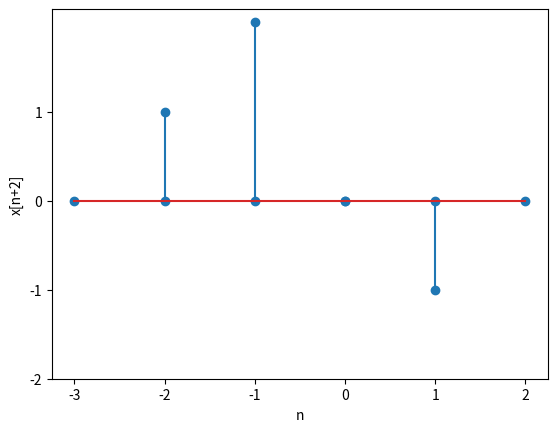

Write Python code to recreate this figure. (Note: this script raises an exception after producing the figure.)
import numpy as np
import matplotlib.pyplot as plt
x = np.arange(-3,3,1)
y = np.zeros(len(x))

plt.stem(-2,1)
plt.stem(-1,2)
plt.stem(0,0)
plt.stem(1,-1)
plt.stem(x,y)
plt.xlabel('n')
plt.xticks(np.arange(-3,3,1))
plt.ylabel('x[n+2]')
plt.yticks(np.arange(-2,2,1))
plt.savefig('Assignment-2/figs/x[n+2].eps')
plt.savefig('Assignment-2/figs/x[n+2].pdf')
plt.show()

